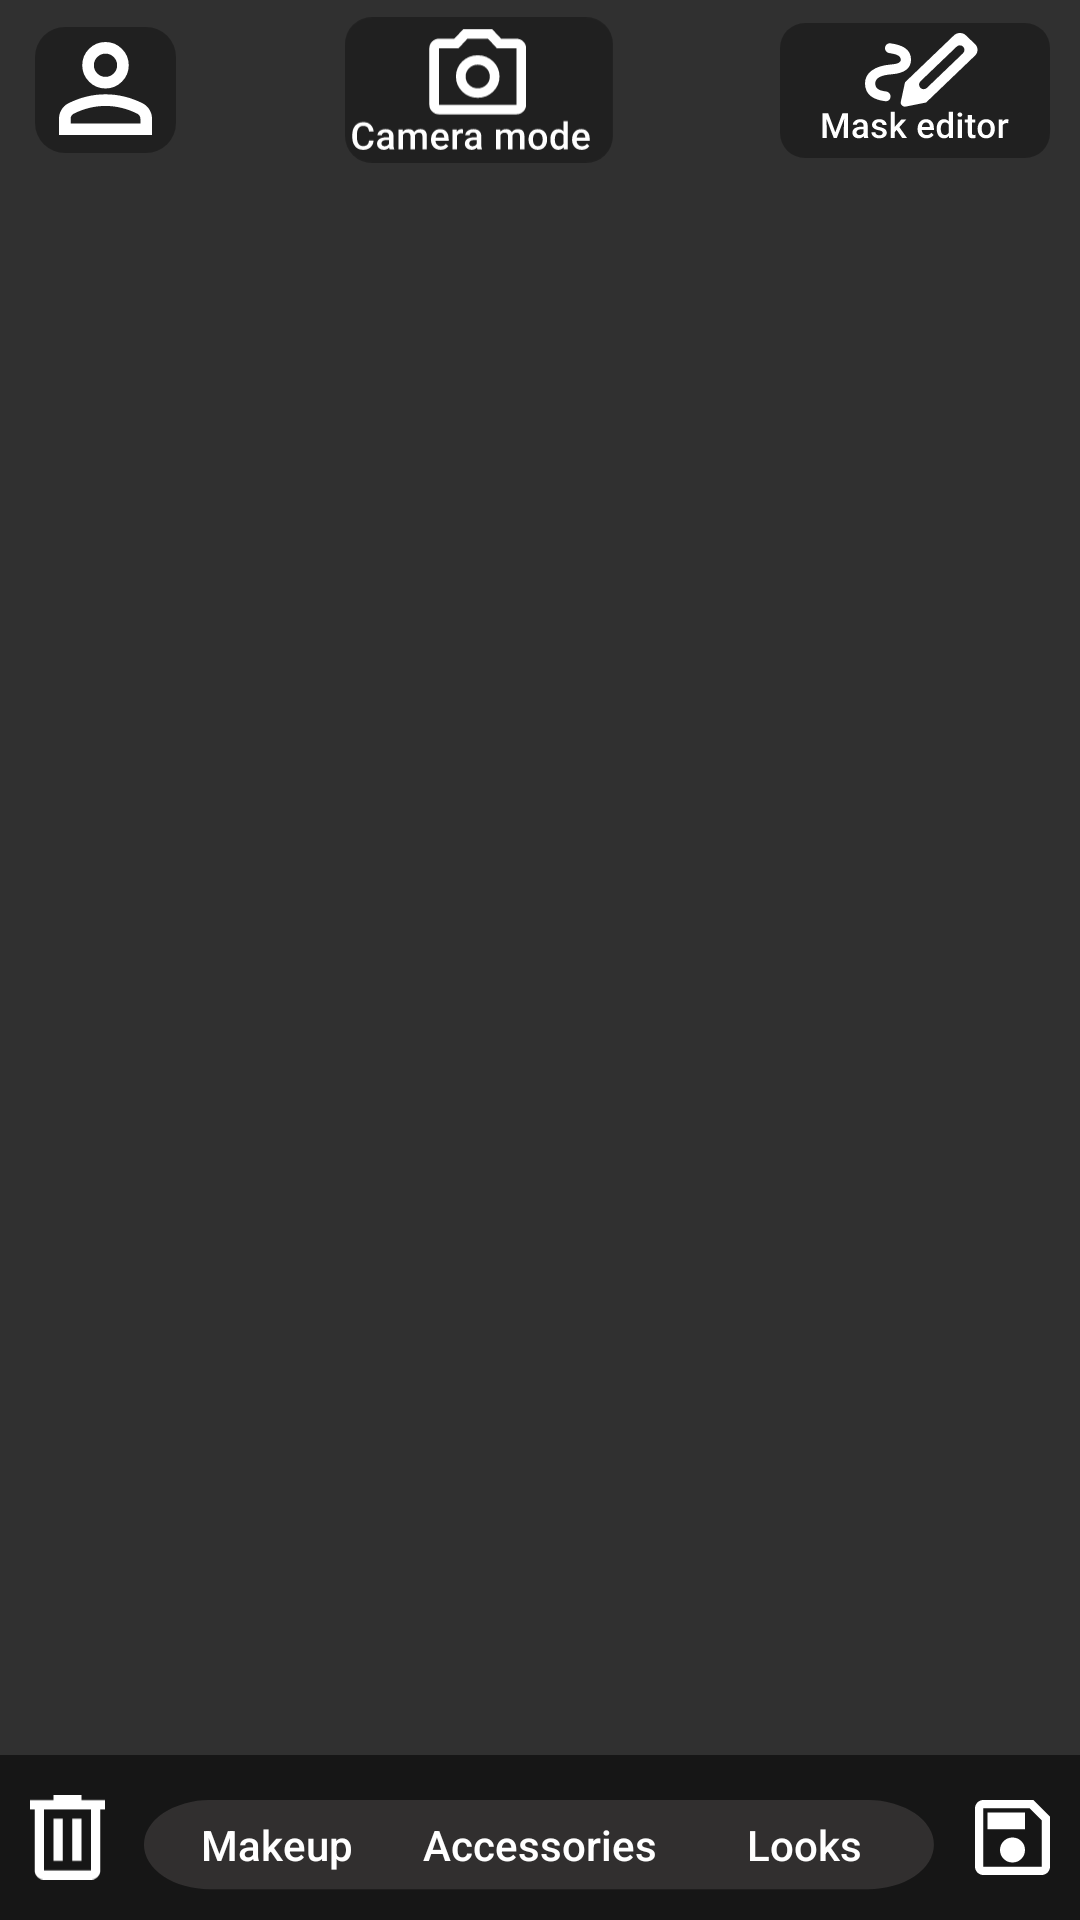

Layout XML and referenced resources for this Android screen:
<!-- AndroidManifest.xml: application theme Theme.AppCompat.NoActionBar -->
<!-- res/layout/activity_show_room.xml -->
<?xml version="1.0" encoding="utf-8"?>
<FrameLayout xmlns:android="http://schemas.android.com/apk/res/android"
    xmlns:app="http://schemas.android.com/apk/res-auto"
    xmlns:tools="http://schemas.android.com/tools"
    android:layout_width="match_parent"
    android:layout_height="match_parent"
    tools:context=".activity.ShowRoomActivity">

    <FrameLayout
        android:id="@+id/arFragment"
        android:layout_width="match_parent"
        android:layout_height="match_parent" />

    <FrameLayout
        android:id="@+id/makeup_editor_fragment_container"
        android:layout_width="match_parent"
        android:layout_height="match_parent" />

    <FrameLayout
        android:id="@+id/fragment_container"
        android:layout_width="match_parent"
        android:layout_height="match_parent" />

    <androidx.constraintlayout.widget.ConstraintLayout
        android:id="@+id/top_ui"
        android:layout_width="match_parent"
        android:layout_height="60dp"
        app:layout_constraintTop_toTopOf="parent">

        <ImageButton
            android:id="@+id/profile_button"
            android:layout_width="50dp"
            android:layout_height="wrap_content"
            android:layout_marginStart="10dp"
            android:background="@null"
            android:src="@drawable/profile"
            app:layout_constraintBottom_toBottomOf="parent"
            app:layout_constraintStart_toStartOf="parent"
            app:layout_constraintTop_toTopOf="parent" />

        <ImageButton
            android:id="@+id/camera_mode_button"
            android:layout_width="90dp"
            android:layout_height="wrap_content"
            android:background="@null"
            android:scaleType="fitCenter"
            android:src="@drawable/camera_mode"
            app:layout_constraintBottom_toBottomOf="parent"
            app:layout_constraintEnd_toStartOf="@id/mask_editor_button"
            app:layout_constraintStart_toEndOf="@id/profile_button"
            app:layout_constraintTop_toTopOf="parent" />

        <ImageButton
            android:id="@+id/mask_editor_button"
            android:layout_width="90dp"
            android:layout_height="wrap_content"
            android:layout_marginEnd="10dp"
            android:background="@null"
            android:scaleType="fitCenter"
            android:src="@drawable/mask_editor"
            app:layout_constraintBottom_toBottomOf="parent"
            app:layout_constraintEnd_toEndOf="parent"
            app:layout_constraintTop_toTopOf="parent" />
    </androidx.constraintlayout.widget.ConstraintLayout>

    <androidx.constraintlayout.widget.ConstraintLayout
        android:id="@+id/bottom_ui"
        android:layout_width="match_parent"
        android:layout_height="wrap_content"
        android:layout_gravity="bottom"
        android:background="@color/colorTransparentBlack"
        android:paddingBottom="10dp"
        android:paddingTop="10dp">

        <FrameLayout
            android:id="@+id/menu_fragment_container"
            android:layout_width="match_parent"
            android:layout_height="wrap_content"
            android:gravity="center_horizontal"
            app:layout_constraintStart_toStartOf="parent"
            app:layout_constraintEnd_toEndOf="parent"
            app:layout_constraintBottom_toTopOf="@id/menu_buttons"
            app:layout_constraintHorizontal_bias="0.5"/>


        <LinearLayout
            android:id="@+id/menu_buttons"
            android:layout_width="wrap_content"
            android:layout_height="30dp"
            android:background="@drawable/button"
            android:backgroundTint="@color/colorDarkGrey"
            android:orientation="horizontal"
            app:layout_constraintStart_toStartOf="parent"
            app:layout_constraintEnd_toEndOf="parent"
            app:layout_constraintBottom_toBottomOf="parent">

            <Button
                android:id="@+id/makeup_button"
                android:layout_width="0dp"
                android:layout_weight="1"
                android:layout_height="30dp"
                android:scaleType="fitCenter"
                android:background="@null"
                android:backgroundTint="@color/colorMediumGrey"
                android:text="@string/makeup"
                android:textAllCaps="false" />

            <Button
                android:id="@+id/accessories_button"
                android:layout_width="0dp"
                android:layout_height="30dp"
                android:layout_weight="1"
                android:background="@null"
                android:backgroundTint="@color/colorMediumGrey"
                android:text="@string/accessories"
                android:textAllCaps="false" />

            <Button
                android:id="@+id/looks_button"
                android:layout_width="0dp"
                android:layout_height="30dp"
                android:layout_weight="1"
                android:background="@null"
                android:backgroundTint="@color/colorMediumGrey"
                android:text="@string/looks"
                android:textAllCaps="false" />
        </LinearLayout>

        <ImageButton
            android:id="@+id/save_button"
            android:layout_width="35dp"
            android:layout_height="35dp"
            android:paddingStart="0dp"
            android:paddingEnd="10dp"
            android:background="@null"
            android:scaleType="fitCenter"
            app:layout_constraintEnd_toEndOf="parent"
            app:layout_constraintBottom_toBottomOf="parent"
            app:srcCompat="@drawable/save" />

        <ImageButton
            android:id="@+id/delete_button"
            android:layout_width="35dp"
            android:layout_height="35dp"
            android:paddingStart="10dp"
            android:paddingEnd="0dp"
            android:background="@null"
            android:scaleType="fitCenter"
            app:layout_constraintStart_toStartOf="parent"
            app:layout_constraintBottom_toBottomOf="parent"
            app:srcCompat="@drawable/delete" />

    </androidx.constraintlayout.widget.ConstraintLayout>

</FrameLayout>
<!-- resources referenced by this layout -->
<resources>
  <color name="colorDarkGrey">#312F2F</color>
  <color name="colorMediumGrey">#4D4D4D</color>
  <color name="colorTransparentBlack">#88000000</color>
  <!-- drawable button (drawable) -->
  <vector xmlns:android="http://schemas.android.com/apk/res/android"
      android:width="200dp"
      android:height="34dp"
      android:viewportWidth="273"
      android:viewportHeight="46">
    <path
        android:pathData="M22.81,0L249.45,0A22.81,22.81 0,0 1,272.26 22.81L272.26,22.81A22.81,22.81 0,0 1,249.45 45.62L22.81,45.62A22.81,22.81 0,0 1,0 22.81L0,22.81A22.81,22.81 0,0 1,22.81 0z"
        android:fillColor="#000000"/>
  </vector>
  <!-- drawable delete (drawable) -->
  <vector xmlns:android="http://schemas.android.com/apk/res/android"
      android:width="24dp"
      android:height="27dp"
      android:viewportWidth="24"
      android:viewportHeight="27">
    <path
        android:pathData="M4.5,27C3.675,27 2.969,26.706 2.381,26.119C1.794,25.531 1.5,24.825 1.5,24V4.5H0V1.5H7.5V0H16.5V1.5H24V4.5H22.5V24C22.5,24.825 22.206,25.531 21.619,26.119C21.031,26.706 20.325,27 19.5,27H4.5ZM19.5,4.5H4.5V24H19.5V4.5ZM7.5,21H10.5V7.5H7.5V21ZM13.5,21H16.5V7.5H13.5V21Z"
        android:fillColor="#ffffff"/>
  </vector>
  <!-- drawable save (drawable) -->
  <vector xmlns:android="http://schemas.android.com/apk/res/android"
      android:width="30dp"
      android:height="30dp"
      android:viewportWidth="30"
      android:viewportHeight="30">
    <path
        android:pathData="M30,6.667V26.667C30,27.583 29.674,28.368 29.021,29.021C28.368,29.674 27.583,30 26.667,30H3.333C2.417,30 1.632,29.674 0.979,29.021C0.326,28.368 0,27.583 0,26.667V3.333C0,2.417 0.326,1.632 0.979,0.979C1.632,0.326 2.417,0 3.333,0H23.333L30,6.667ZM26.667,8.083L21.917,3.333H3.333V26.667H26.667V8.083ZM15,25C16.389,25 17.569,24.514 18.542,23.542C19.514,22.569 20,21.389 20,20C20,18.611 19.514,17.431 18.542,16.458C17.569,15.486 16.389,15 15,15C13.611,15 12.431,15.486 11.458,16.458C10.486,17.431 10,18.611 10,20C10,21.389 10.486,22.569 11.458,23.542C12.431,24.514 13.611,25 15,25ZM5,11.667H20V5H5V11.667ZM3.333,8.083V26.667V3.333V8.083Z"
        android:fillColor="#ffffff"/>
  </vector>
  <string name="accessories">Accessories</string>
  <string name="looks">Looks</string>
  <string name="makeup">Makeup</string>
</resources>
